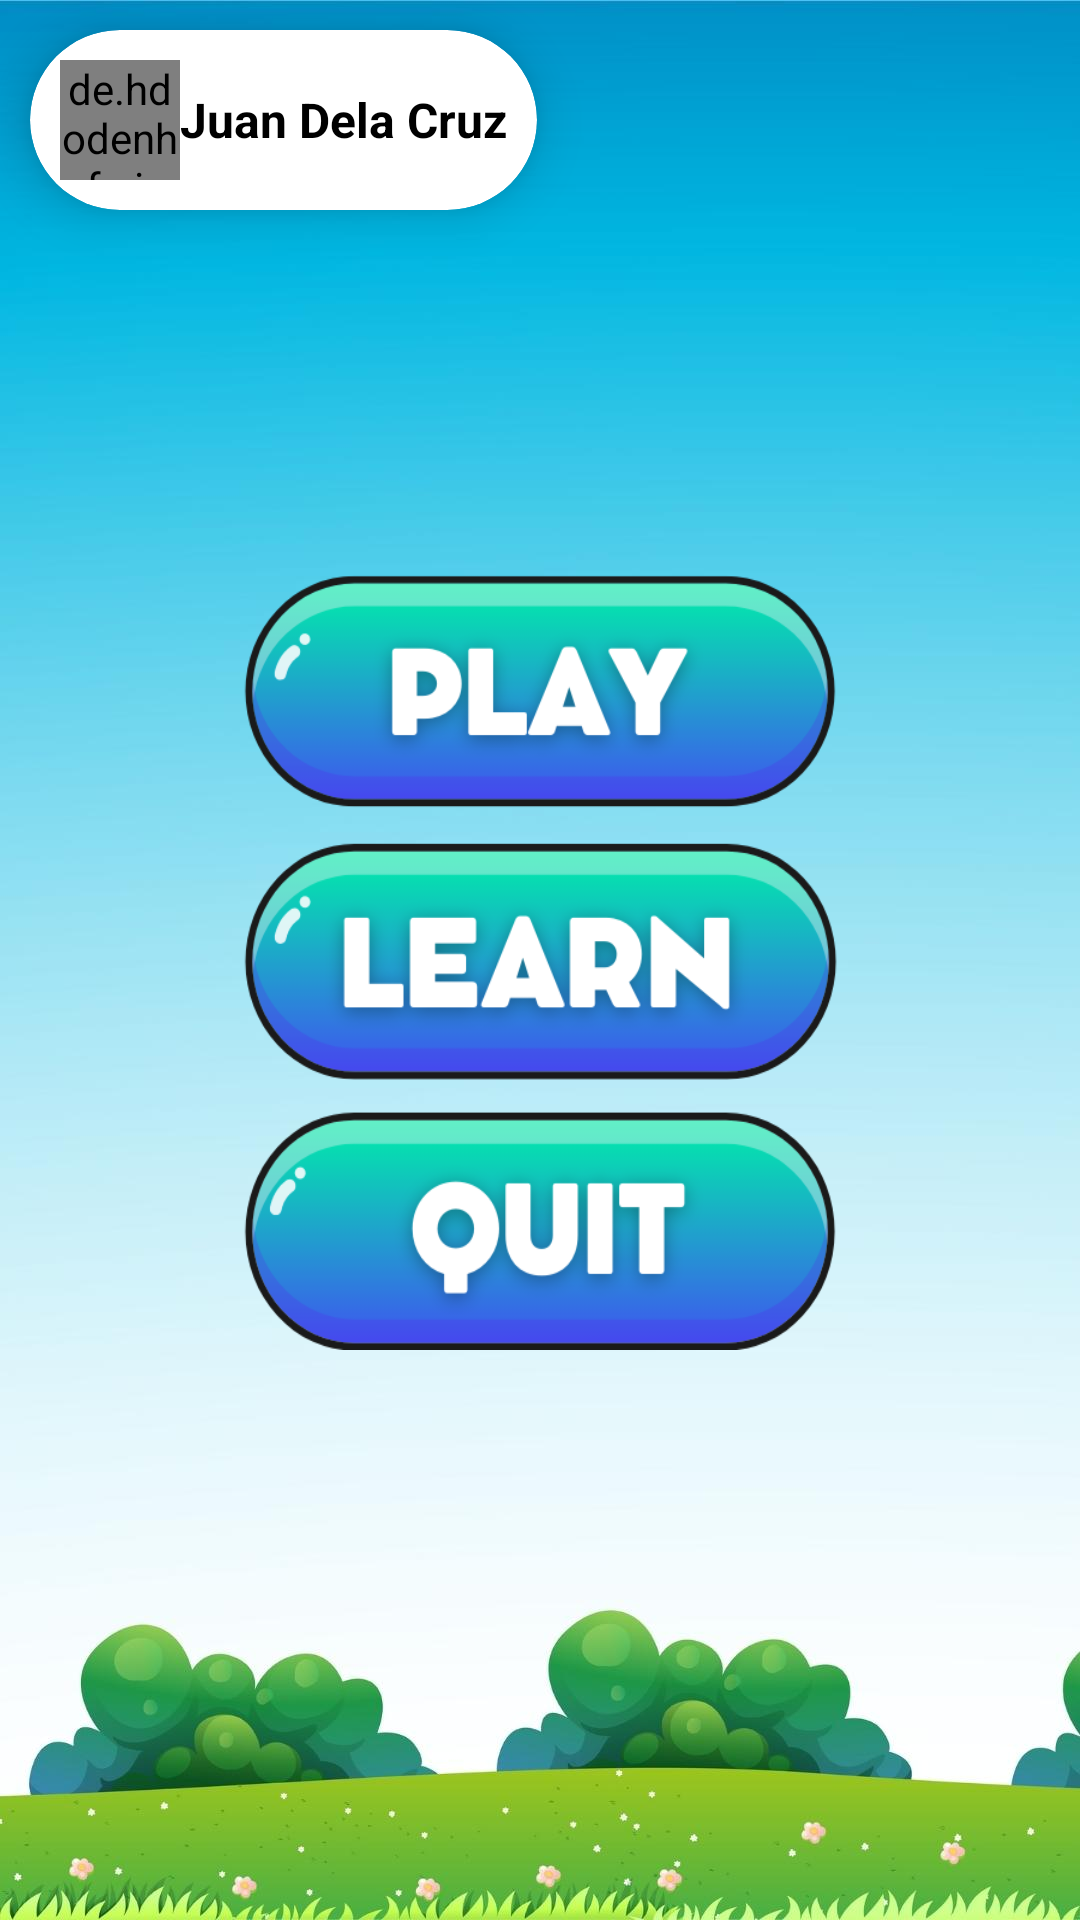

Write the Android layout XML for this screen, with the resource values it uses.
<!-- AndroidManifest.xml: application theme Theme.IKidsv2 -->
<!-- res/layout/activity_student_main.xml -->
<?xml version="1.0" encoding="utf-8"?>
<FrameLayout xmlns:android="http://schemas.android.com/apk/res/android"
    xmlns:app="http://schemas.android.com/apk/res-auto"
    xmlns:tools="http://schemas.android.com/tools"
    android:layout_width="match_parent"
    android:layout_height="match_parent"
    android:background="@drawable/student_main_bg"
    tools:context=".student.StudentMainActivity">
    <com.google.android.material.card.MaterialCardView
        android:layout_width="wrap_content"
        android:layout_height="wrap_content"
        app:cardElevation="10dp"
        android:clickable="true"
        android:id="@+id/cardProfile"
        android:layout_margin="10dp"
        app:cardCornerRadius="50dp"
        android:focusable="true">
        <LinearLayout
            android:layout_width="match_parent"
            android:layout_height="wrap_content"
            android:padding="10dp"
            android:gravity="center"
            android:orientation="horizontal">

            <de.hdodenhof.circleimageview.CircleImageView
                android:id="@+id/imageUserProfile"
                android:layout_width="40dp"
                android:layout_height="40dp"
                android:src="@drawable/teacher_profile" />
            <TextView
                android:id="@+id/textFullname"
                android:layout_width="wrap_content"
                android:layout_height="wrap_content"
                android:text="@string/juan_dela_cruz"
                android:textColor="@color/black"
                android:textSize="16sp"
                android:textStyle="bold" />
        </LinearLayout>
    </com.google.android.material.card.MaterialCardView>
    <LinearLayout
        android:layout_width="match_parent"
        android:layout_height="wrap_content"
        android:gravity="center"
        android:layout_gravity="center"
        android:orientation="vertical">
        <ImageButton
            android:layout_width="200dp"
            android:id="@+id/buttonPlay"
            android:layout_height="80dp"
            android:layout_margin="5dp"
            android:clickable="true"
            android:focusable="true"
            android:background="@drawable/play"
            android:contentDescription="@string/button_play" />
        <ImageButton
            android:layout_width="200dp"
            android:layout_height="80dp"
            android:layout_margin="5dp"
            android:id="@+id/buttonLearn"
            android:clickable="true"
            android:background="@drawable/learn"
            android:focusable="true" />
        <ImageButton
            android:layout_width="200dp"
            android:layout_height="80dp"
            android:layout_margin="5dp"
            android:id="@+id/buttonQuit"
            android:clickable="true"
            android:background="@drawable/quit"
            android:focusable="true" />
    </LinearLayout>
</FrameLayout>
<!-- resources referenced by this layout -->
<resources>
  <!-- drawable learn: png bitmap (drawable, 33126 bytes) -->
  <!-- drawable play: png bitmap (drawable, 30235 bytes) -->
  <!-- drawable quit: png bitmap (drawable-v24, 29566 bytes) -->
  <!-- drawable student_main_bg: jpg bitmap (drawable-v24, 66180 bytes) -->
  <!-- drawable teacher_profile: png bitmap (drawable-v24, 22579 bytes) -->
  <string name="button_play">Button Play</string>
  <string name="juan_dela_cruz">Juan Dela Cruz</string>
  <style name="Theme.IKidsv2" parent="Theme.MaterialComponents.Light.NoActionBar">
          
          <item name="colorPrimary">@color/purple_500</item>
          <item name="colorPrimaryVariant">@color/purple_700</item>
          <item name="colorOnPrimary">@color/white</item>
          
          <item name="colorSecondary">@color/teal_200</item>
          <item name="colorSecondaryVariant">@color/teal_700</item>
          <item name="colorOnSecondary">@color/black</item>
          
          <item name="android:statusBarColor" tools:targetApi="l">?attr/colorPrimaryVariant</item>
          
      </style>
  <!-- not gathered from this repository: default colours our renderer supplied (Android Studio template values) -->
  <color name="purple_500">#FF6200EE</color>
  <color name="purple_700">#FF3700B3</color>
  <color name="teal_200">#FF03DAC5</color>
  <color name="teal_700">#FF018786</color>
  <color name="black">#FF000000</color>
  <color name="white">#FFFFFFFF</color>
</resources>
